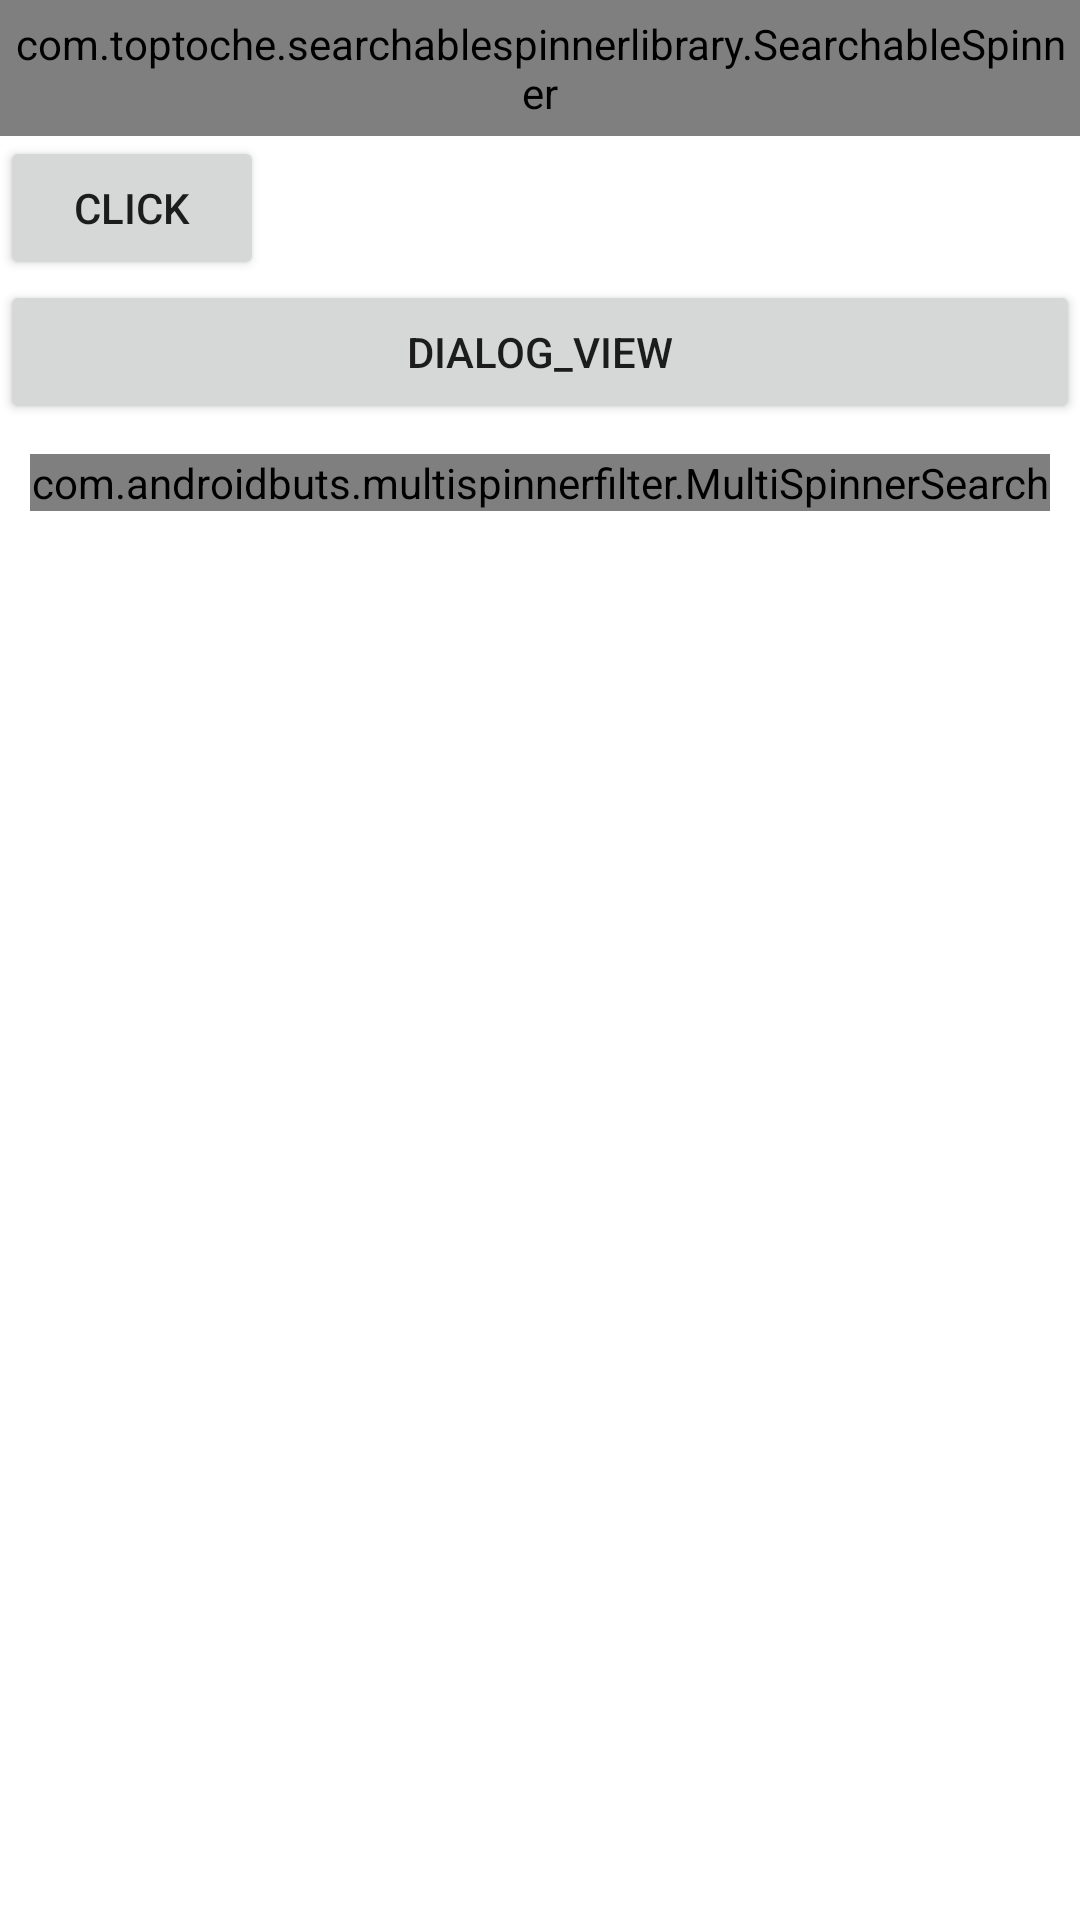

Produce the Android XML layout that renders to this screen, including the resource entries it uses.
<!-- AndroidManifest.xml: application theme Theme.CholaDemo -->
<!-- res/layout/activity_search_spinner.xml -->
<?xml version="1.0" encoding="utf-8"?>
<LinearLayout xmlns:android="http://schemas.android.com/apk/res/android"
    xmlns:app="http://schemas.android.com/apk/res-auto"
    xmlns:tools="http://schemas.android.com/tools"
    android:layout_width="match_parent"
    android:layout_height="match_parent"
    tools:context=".SearchSpinner"
    android:orientation="vertical">

    <com.toptoche.searchablespinnerlibrary.SearchableSpinner
        android:id="@+id/spinner"
        android:layout_width="match_parent"
        android:layout_height="wrap_content"
        android:padding="5dp"
        />

    <Button
        android:layout_width="wrap_content"
        android:layout_height="wrap_content"
        android:text="click"
        android:onClick="pick"/>


    <Button
        android:layout_width="match_parent"
        android:layout_height="wrap_content"
        android:text="Dialog_view"
        android:onClick="Dialog_view"/>


    <com.androidbuts.multispinnerfilter.MultiSpinnerSearch
        android:id="@+id/multipleItemSelectionSpinner"
        android:layout_width="match_parent"
        android:layout_height="wrap_content"
        android:layout_margin="10dp"
        app:hintText="Multi Item Selection" />


</LinearLayout>
<!-- resources referenced by this layout -->
<resources>
  <style name="Theme.CholaDemo" parent="Theme.MaterialComponents.DayNight.DarkActionBar">
          
          <item name="colorPrimary">@color/purple_500</item>
          <item name="colorPrimaryVariant">@color/purple_700</item>
          <item name="colorOnPrimary">@color/white</item>
          
          <item name="colorSecondary">@color/teal_200</item>
          <item name="colorSecondaryVariant">@color/teal_700</item>
          <item name="colorOnSecondary">@color/black</item>
          
          <item name="android:statusBarColor" tools:targetApi="l">?attr/colorPrimaryVariant</item>
          
      </style>
  <!-- not gathered from this repository: default colours our renderer supplied (Android Studio template values) -->
  <color name="purple_500">#FF6200EE</color>
  <color name="purple_700">#FF3700B3</color>
  <color name="teal_200">#FF03DAC5</color>
  <color name="teal_700">#FF018786</color>
  <color name="black">#FF000000</color>
  <color name="white">#FFFFFFFF</color>
</resources>
